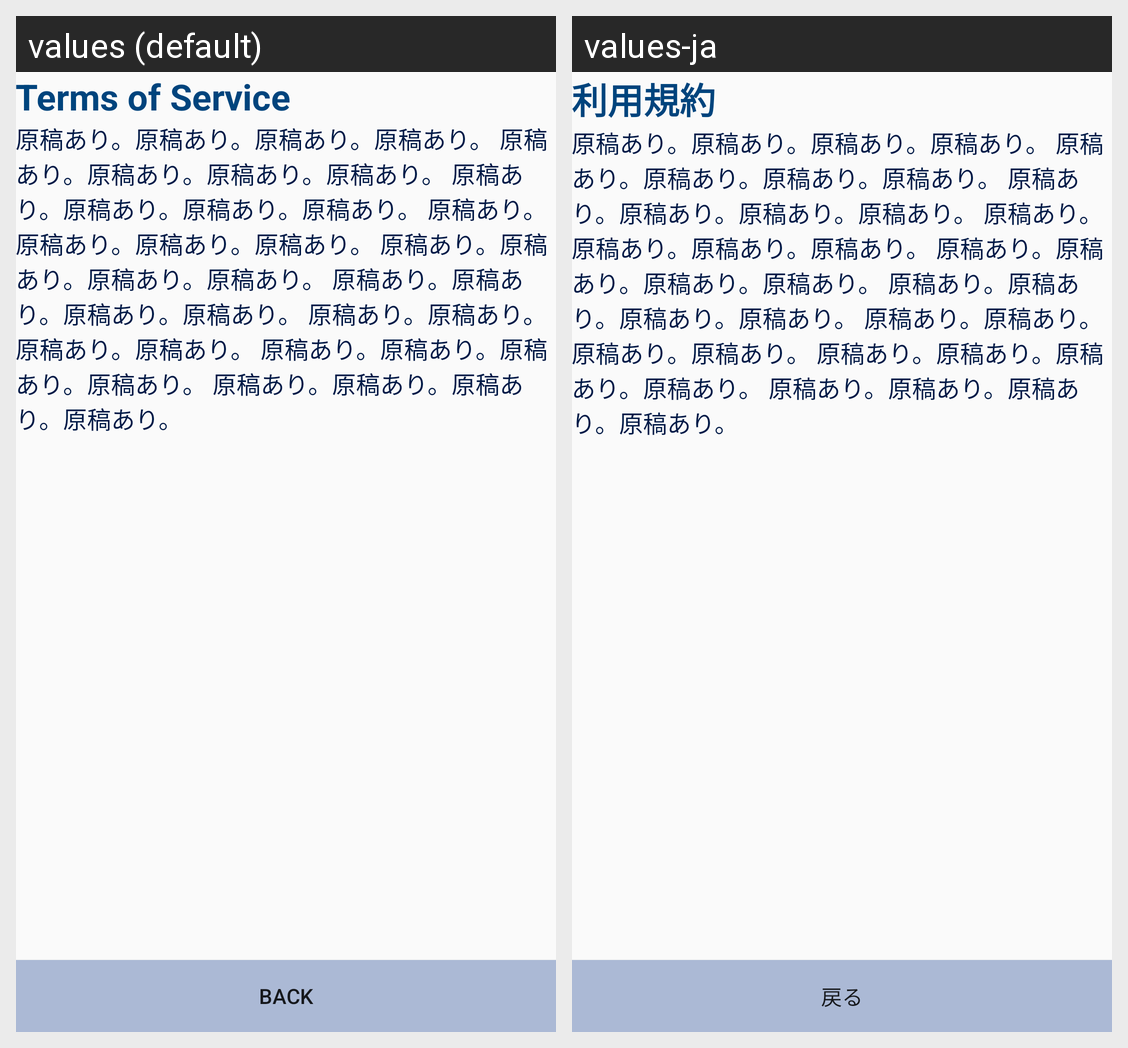

The same Android screen rendered under two of its app's locales, left to right. List the strings drawn on it with the default value and each locale's translation.
Android screen res/layout/activity_terms.xml rendered under 2 locales, left to right: values (default), values-ja. Device: Nexus 5 (rendered at 1080×1920; each locale shown at half size, 540×960, under a caption strip naming it); theme AppTheme.NoActionBar.
Strings drawn on this screen, with the default value and each locale's value (text and hints the layout hard-codes, and strings that could not be matched under every locale, appear in the picture but are not listed):

title_terms_of_service
  values: Terms of Service
  values-ja: 利用規約

btn_back
  values: Back
  values-ja: 戻る
